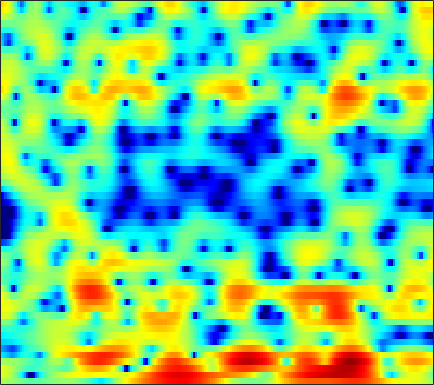

Data behind this chart, as committed beside it:
1.5251, 1.4774, 1.3826, 1.2186, 1.0594, 0.806, 0.5239, 0.28123, -0.042863, -0.36928, -0.69417, -0.93194, -1.203, -1.382, -1.4752, -1.5107, -1.4758, -1.4173, -1.293, -1.1116, -0.88397, -0.7026, -0.45166, -0.21619
4.088, 3.777, 3.274, 2.655, 2.103, 1.237, 0.1966, -0.7194, -2.176, -3.969, -6.291, -8.578, -12.98, -21.92, -27.38, -15.18, -10.18, -7.792, -5.487, -3.757, -2.407, -1.572, -0.6249, 0.1656
3.962, 3.665, 3.24, 2.751, 2.357, 1.78, 1.145, 0.6257, -0.1037, -0.8289, -1.528, -2.011, -2.541, -2.879, -2.998, -2.921, -2.676, -2.407, -1.987, -1.54, -1.132, -0.8714, -0.61, -0.4503
1.393, 1.364, 1.29, 1.177, 1.054, 0.9002, 0.6979, 0.5332, 0.2746, -0.02908, -0.3946, -0.7002, -1.143, -1.671, -2.082, -2.607, -2.984, -3.081, -2.854, -2.242, -1.381, -0.7049, 0.1625, 0.8795
-5.885, -6.048, -6.628, -7.597, -8.335, -8.827, -8.335, -7.458, -6.062, -4.908, -4.086, -3.696, -3.557, -3.866, -4.432, -5.702, -7.582, -9.253, -10.31, -8.134, -4.874, -2.722, -0.4054, 1.41
-8.547, -8.927, -9.754, -10.93, -11.79, -12.43, -11.83, -10.65, -8.793, -7.036, -5.621, -4.751, -3.85, -3.156, -2.738, -2.279, -1.852, -1.53, -1.035, -0.4335, 0.2553, 0.819, 1.585, 2.338
-6.852, -6.73, -6.572, -6.419, -6.268, -6.017, -5.666, -5.325, -4.806, -4.224, -3.609, -3.141, -2.539, -1.957, -1.538, -1.007, -0.4945, -0.1229, 0.3634, 0.8445, 1.31, 1.644, 2.064, 2.45
-5.396, -5.115, -4.783, -4.52, -4.35, -4.134, -3.913, -3.733, -3.474, -3.167, -2.829, -2.543, -2.126, -1.667, -1.306, -0.8107, -0.318, 0.04495, 0.5168, 0.9624, 1.372, 1.657, 1.996, 2.285
-3.371, -3.15, -2.973, -2.925, -2.973, -3.125, -3.353, -3.545, -3.776, -3.919, -3.875, -3.692, -3.269, -2.678, -2.183, -1.486, -0.792, -0.3029, 0.2981, 0.8249, 1.282, 1.584, 1.927, 2.218
-0.1295, 0.01191, -0.01482, -0.312, -0.7291, -1.568, -2.818, -4.072, -6.22, -8.808, -10.79, -10.37, -7.945, -5.437, -3.916, -2.31, -1.105, -0.3929, 0.3406, 0.8845, 1.291, 1.532, 1.776, 1.959
3.12, 3.365, 3.424, 3.18, 2.783, 1.954, 0.7308, -0.4294, -2.297, -4.358, -5.751, -5.727, -4.511, -3.016, -2.103, -1.165, -0.5874, -0.3478, -0.2129, -0.2067, -0.2623, -0.3366, -0.4916, -0.6732
3.949, 4.241, 4.384, 4.3, 4.109, 3.711, 3.188, 2.727, 2.066, 1.436, 0.8924, 0.5309, 0.08176, -0.4021, -0.8529, -1.638, -2.786, -3.887, -5.696, -7.545, -8.675, -8.695, -8.003, -7.484
4.349, 4.248, 4.025, 3.7, 3.419, 3.033, 2.704, 2.467, 2.224, 1.977, 1.678, 1.406, 0.9287, 0.2514, -0.4486, -1.741, -3.521, -5.284, -8.39, -12.34, -14.99, -14.04, -11.51, -9.72
4.632, 3.924, 2.799, 1.519, 0.579, -0.4166, -0.778, -0.5753, 0.1301, 0.9457, 1.623, 1.979, 2.201, 2.144, 1.924, 1.385, 0.6272, -0.09232, -1.177, -2.298, -3.337, -4.071, -5.088, -6.33
2.804, 1.731, -0.1992, -3.02, -6.136, -13.8, -17.9, -9.819, -4.665, -1.727, 0.1908, 1.218, 2.16, 2.721, 2.955, 3.047, 2.907, 2.678, 2.233, 1.641, 0.8917, 0.2429, -0.8489, -2.208
-0.5329, -1.043, -1.925, -2.926, -3.65, -4.339, -4.494, -4.204, -3.42, -2.428, -1.411, -0.721, 0.09044, 0.7389, 1.101, 1.44, 1.605, 1.638, 1.565, 1.369, 1.077, 0.8132, 0.4525, 0.118
-1.585, -1.752, -2.148, -2.652, -3.048, -3.497, -3.772, -3.801, -3.579, -3.059, -2.346, -1.758, -0.9595, -0.2192, 0.2579, 0.7658, 1.123, 1.287, 1.375, 1.339, 1.214, 1.075, 0.8952, 0.7398
-0.08689, -0.4809, -1.232, -2.248, -3.2, -4.686, -6.292, -7.234, -7.441, -6.139, -4.207, -2.778, -1.12, 0.204, 0.9809, 1.749, 2.241, 2.428, 2.457, 2.269, 1.895, 1.505, 0.9016, 0.3039
1.761, 1.2, 0.2457, -1.035, -2.291, -4.523, -7.819, -11.16, -13.07, -8.315, -4.212, -1.975, 0.2555, 1.849, 2.722, 3.519, 3.933, 4.004, 3.796, 3.211, 2.223, 1.192, -0.6639, -3.143
0.1035, -0.2456, -0.72, -1.221, -1.607, -2.103, -2.447, -2.501, -2.199, -1.441, -0.3819, 0.4882, 1.586, 2.523, 3.075, 3.569, 3.771, 3.723, 3.374, 2.658, 1.528, 0.3937, -1.577, -4.138
-4.234, -4.312, -4.231, -3.954, -3.626, -3.083, -2.414, -1.863, -1.065, -0.2192, 0.6403, 1.275, 2.052, 2.71, 3.104, 3.471, 3.635, 3.617, 3.376, 2.892, 2.151, 1.426, 0.2566, -1.122
-12.55, -12.55, -11.8, -10.32, -8.967, -7.112, -5.333, -4.104, -2.608, -1.282, -0.1099, 0.6571, 1.533, 2.248, 2.68, 3.121, 3.404, 3.507, 3.506, 3.348, 3.03, 2.674, 2.055, 1.256
-30.23, -39.29, -27.92, -20.29, -16.48, -12.62, -9.595, -7.715, -5.583, -3.82, -2.358, -1.452, -0.4532, 0.3306, 0.7905, 1.268, 1.627, 1.836, 2.079, 2.277, 2.436, 2.522, 2.569, 2.524
-31.21, -28.03, -24.37, -20.65, -17.96, -14.68, -11.85, -9.979, -7.806, -5.984, -4.53, -3.651, -2.755, -2.174, -1.921, -1.779, -1.749, -1.687, -1.422, -0.8394, 0.009018, 0.7343, 1.683, 2.521
-22.3, -21.66, -20.34, -18.69, -17.3, -15.17, -12.93, -11.24, -9.138, -7.322, -5.875, -5.051, -4.35, -4.158, -4.395, -5.334, -7.166, -9.213, -11.59, -9.187, -5.055, -2.551, 0.03652, 1.967
-19.33, -20.31, -21.79, -23.05, -22.78, -20.05, -16.35, -13.75, -10.81, -8.474, -6.673, -5.658, -4.757, -4.369, -4.432, -5.028, -6.196, -7.293, -8.065, -6.661, -3.94, -1.929, 0.3367, 2.135
-18.61, -19.67, -21.51, -23.68, -23.94, -20.67, -16.36, -13.55, -10.49, -8.07, -6.172, -5.048, -3.893, -3.08, -2.659, -2.28, -2.009, -1.781, -1.362, -0.7233, 0.1154, 0.8209, 1.783, 2.683
-18.48, -17.59, -16.32, -14.98, -13.88, -12.18, -10.31, -8.878, -7.054, -5.404, -3.968, -3.057, -2.037, -1.227, -0.7358, -0.204, 0.2264, 0.5061, 0.8553, 1.205, 1.569, 1.847, 2.219, 2.574
-17.98, -14.98, -12.08, -9.864, -8.487, -6.845, -5.349, -4.326, -3.076, -1.969, -1.017, -0.4054, 0.2771, 0.8073, 1.113, 1.41, 1.599, 1.675, 1.714, 1.696, 1.643, 1.592, 1.518, 1.467
-7.666, -6.762, -5.431, -4.105, -3.158, -2.009, -0.9911, -0.3145, 0.477, 1.137, 1.654, 1.96, 2.244, 2.393, 2.418, 2.337, 2.13, 1.897, 1.492, 0.9764, 0.3525, -0.1683, -0.8982, -1.587
-1.854, -1.316, -0.5532, 0.1972, 0.7296, 1.377, 1.922, 2.26, 2.605, 2.828, 2.934, 2.93, 2.813, 2.568, 2.295, 1.809, 1.175, 0.609, -0.2926, -1.349, -2.605, -3.723, -5.55, -7.996
0.6077, 1.195, 1.883, 2.445, 2.767, 3.071, 3.226, 3.25, 3.162, 2.955, 2.65, 2.355, 1.887, 1.307, 0.7829, -0.06706, -1.116, -2.05, -3.453, -4.958, -6.402, -7.418, -8.733, -10.2
1.849, 2.633, 3.395, 3.865, 4.035, 4.017, 3.739, 3.375, 2.711, 1.912, 1.064, 0.4703, -0.2238, -0.8516, -1.357, -2.227, -3.492, -4.841, -7.277, -10.79, -14.67, -15.22, -12.41, -9.739
3.052, 3.848, 4.532, 4.812, 4.772, 4.372, 3.55, 2.621, 0.9367, -1.297, -3.926, -5.605, -6.249, -5.295, -4.5, -3.949, -4.123, -4.754, -6.312, -8.549, -10.54, -10.65, -8.781, -6.471
3.694, 4.194, 4.585, 4.637, 4.436, 3.837, 2.805, 1.699, -0.3513, -3.264, -7.443, -11.15, -11.37, -7.609, -5.567, -3.912, -3.11, -2.88, -2.921, -3.119, -3.279, -3.285, -3.074, -2.694
3.457, 3.697, 3.828, 3.746, 3.538, 3.062, 2.374, 1.721, 0.7042, -0.4108, -1.444, -2.011, -2.36, -2.26, -2.027, -1.682, -1.437, -1.356, -1.347, -1.464, -1.677, -1.854, -2.116, -2.41
3.124, 3.161, 3.081, 2.878, 2.669, 2.325, 1.933, 1.628, 1.236, 0.8737, 0.5899, 0.4239, 0.2884, 0.2111, 0.1665, 0.09105, -0.03896, -0.1979, -0.5043, -0.9298, -1.457, -1.916, -2.619, -3.41
3.114, 2.878, 2.461, 1.949, 1.549, 1.076, 0.7484, 0.645, 0.681, 0.8821, 1.144, 1.337, 1.547, 1.665, 1.68, 1.576, 1.314, 1.009, 0.4204, -0.3489, -1.286, -2.107, -3.296, -4.544
3.345, 2.757, 1.726, 0.3911, -0.7907, -2.365, -3.279, -3.104, -1.916, -0.3856, 0.9718, 1.802, 2.616, 3.131, 3.328, 3.341, 3.064, 2.663, 1.87, 0.7348, -0.7782, -2.176, -4.392, -6.856
2.605, 1.963, 0.6708, -1.299, -3.506, -8.302, -18.45, -13.58, -5.869, -1.921, 0.5504, 1.867, 3.099, 3.881, 4.205, 4.329, 4.113, 3.726, 2.905, 1.674, -0.05344, -1.757, -4.841, -9.496
-0.09167, -0.09858, -0.4789, -1.182, -1.863, -2.75, -3.168, -2.938, -2.023, -0.7691, 0.4793, 1.306, 2.192, 2.805, 3.087, 3.224, 3.107, 2.848, 2.253, 1.427, 0.3375, -0.615, -1.981, -3.303
-1.698, -1.21, -0.9768, -1.105, -1.285, -1.528, -1.624, -1.546, -1.208, -0.662, 0.01893, 0.517, 1.11, 1.548, 1.766, 1.898, 1.84, 1.684, 1.348, 0.8765, 0.3323, -0.0925, -0.6276, -1.044
0.3451, 0.3641, 0.06082, -0.6028, -1.271, -2.225, -2.989, -3.206, -2.838, -1.95, -0.9303, -0.2471, 0.4836, 0.9735, 1.179, 1.26, 1.142, 0.9619, 0.6595, 0.2695, -0.1118, -0.3909, -0.7227, -0.9076
4.3, 3.801, 2.731, 1.112, -0.6805, -4.247, -10.45, -15.99, -9.004, -4.058, -1.388, -0.1421, 0.8166, 1.212, 1.202, 0.8806, 0.3593, -0.08881, -0.6975, -1.181, -1.665, -2.071, -2.674, -3.307
6.298, 5.8, 4.839, 3.502, 2.243, 0.2852, -1.563, -2.331, -1.973, -0.8699, 0.09649, 0.5602, 0.6757, 0.1831, -0.5818, -2.138, -4.218, -5.907, -7.423, -7.37, -6.819, -6.72, -7.516, -10.13
5.347, 5.118, 4.669, 4.058, 3.545, 2.818, 2.139, 1.737, 1.333, 1.011, 0.6791, 0.3049, -0.4441, -1.63, -2.891, -5.294, -9.005, -13.17, -19.18, -14.23, -10.45, -8.999, -8.199, -8.082
3.866, 3.913, 3.864, 3.688, 3.477, 3.124, 2.714, 2.376, 1.884, 1.367, 0.782, 0.264, -0.5269, -1.437, -2.248, -3.45, -4.688, -5.489, -6.156, -6.236, -5.902, -5.543, -5.131, -4.814
2.418, 2.759, 3.028, 3.116, 3.062, 2.87, 2.545, 2.215, 1.697, 1.117, 0.491, 0.05294, -0.4933, -0.9743, -1.269, -1.571, -1.792, -1.911, -1.97, -2.003, -1.99, -1.99, -2.039, -2.223
1.314, 1.885, 2.359, 2.573, 2.588, 2.426, 2.043, 1.614, 0.8845, -0.04432, -1.051, -1.71, -2.296, -2.342, -2.018, -1.314, -0.5755, -0.06931, 0.4822, 0.8385, 1.019, 0.9964, 0.7808, 0.309
0.2983, 0.6835, 1.012, 1.151, 1.164, 1.014, 0.6373, 0.1823, -0.8182, -2.429, -4.942, -7.788, -12.49, -10.62, -6.797, -3.123, -0.6826, 0.6312, 1.837, 2.636, 3.04, 3.124, 2.958, 2.5
-2.164, -2.429, -2.79, -2.963, -2.905, -2.61, -2.264, -2.161, -2.37, -3.064, -4.402, -5.597, -6.738, -5.902, -4.153, -1.739, 0.2601, 1.431, 2.574, 3.314, 3.691, 3.781, 3.637, 3.214
-5.846, -7.49, -10.62, -13.51, -12.46, -8.796, -5.897, -4.418, -3.046, -2.21, -1.673, -1.366, -0.9162, -0.2749, 0.3259, 1.188, 2.061, 2.623, 3.234, 3.597, 3.744, 3.692, 3.421, 2.906
-6.4, -7.72, -10.08, -11.75, -11.05, -8.271, -5.631, -4.079, -2.458, -1.27, -0.3228, 0.2343, 0.8851, 1.475, 1.875, 2.381, 2.805, 3.05, 3.269, 3.351, 3.273, 3.088, 2.677, 2.073
-3.958, -4.027, -4.132, -4.081, -3.851, -3.257, -2.495, -1.853, -1.065, -0.3275, 0.3112, 0.7462, 1.271, 1.71, 1.986, 2.29, 2.475, 2.555, 2.543, 2.439, 2.203, 1.961, 1.522, 0.9562
-1.038, -0.8456, -0.6904, -0.6389, -0.5947, -0.5494, -0.4753, -0.3776, -0.2044, 0.05085, 0.3492, 0.6224, 0.9919, 1.327, 1.54, 1.703, 1.747, 1.689, 1.498, 1.17, 0.7678, 0.4546, 0.04498, -0.3633
2.422, 2.448, 2.288, 1.958, 1.604, 1.012, 0.3567, -0.1673, -0.7052, -0.9881, -0.8544, -0.5377, 0.03108, 0.6158, 0.9634, 1.213, 1.204, 0.974, 0.4249, -0.4117, -1.358, -2.035, -2.614, -2.699
5.635, 5.382, 4.795, 3.93, 3.058, 1.599, -0.3148, -2.082, -4.884, -7.229, -6.602, -4.747, -2.312, -0.518, 0.3681, 1.053, 1.106, 0.7478, -0.3647, -2.25, -5.28, -8.558, -12.51, -9.407
6.592, 6.116, 5.229, 4.003, 2.856, 0.9808, -1.374, -3.541, -7.178, -10.88, -9.533, -6.746, -3.581, -1.383, -0.274, 0.6256, 0.872, 0.6841, -0.1355, -1.617, -3.759, -5.649, -7.276, -6.456
